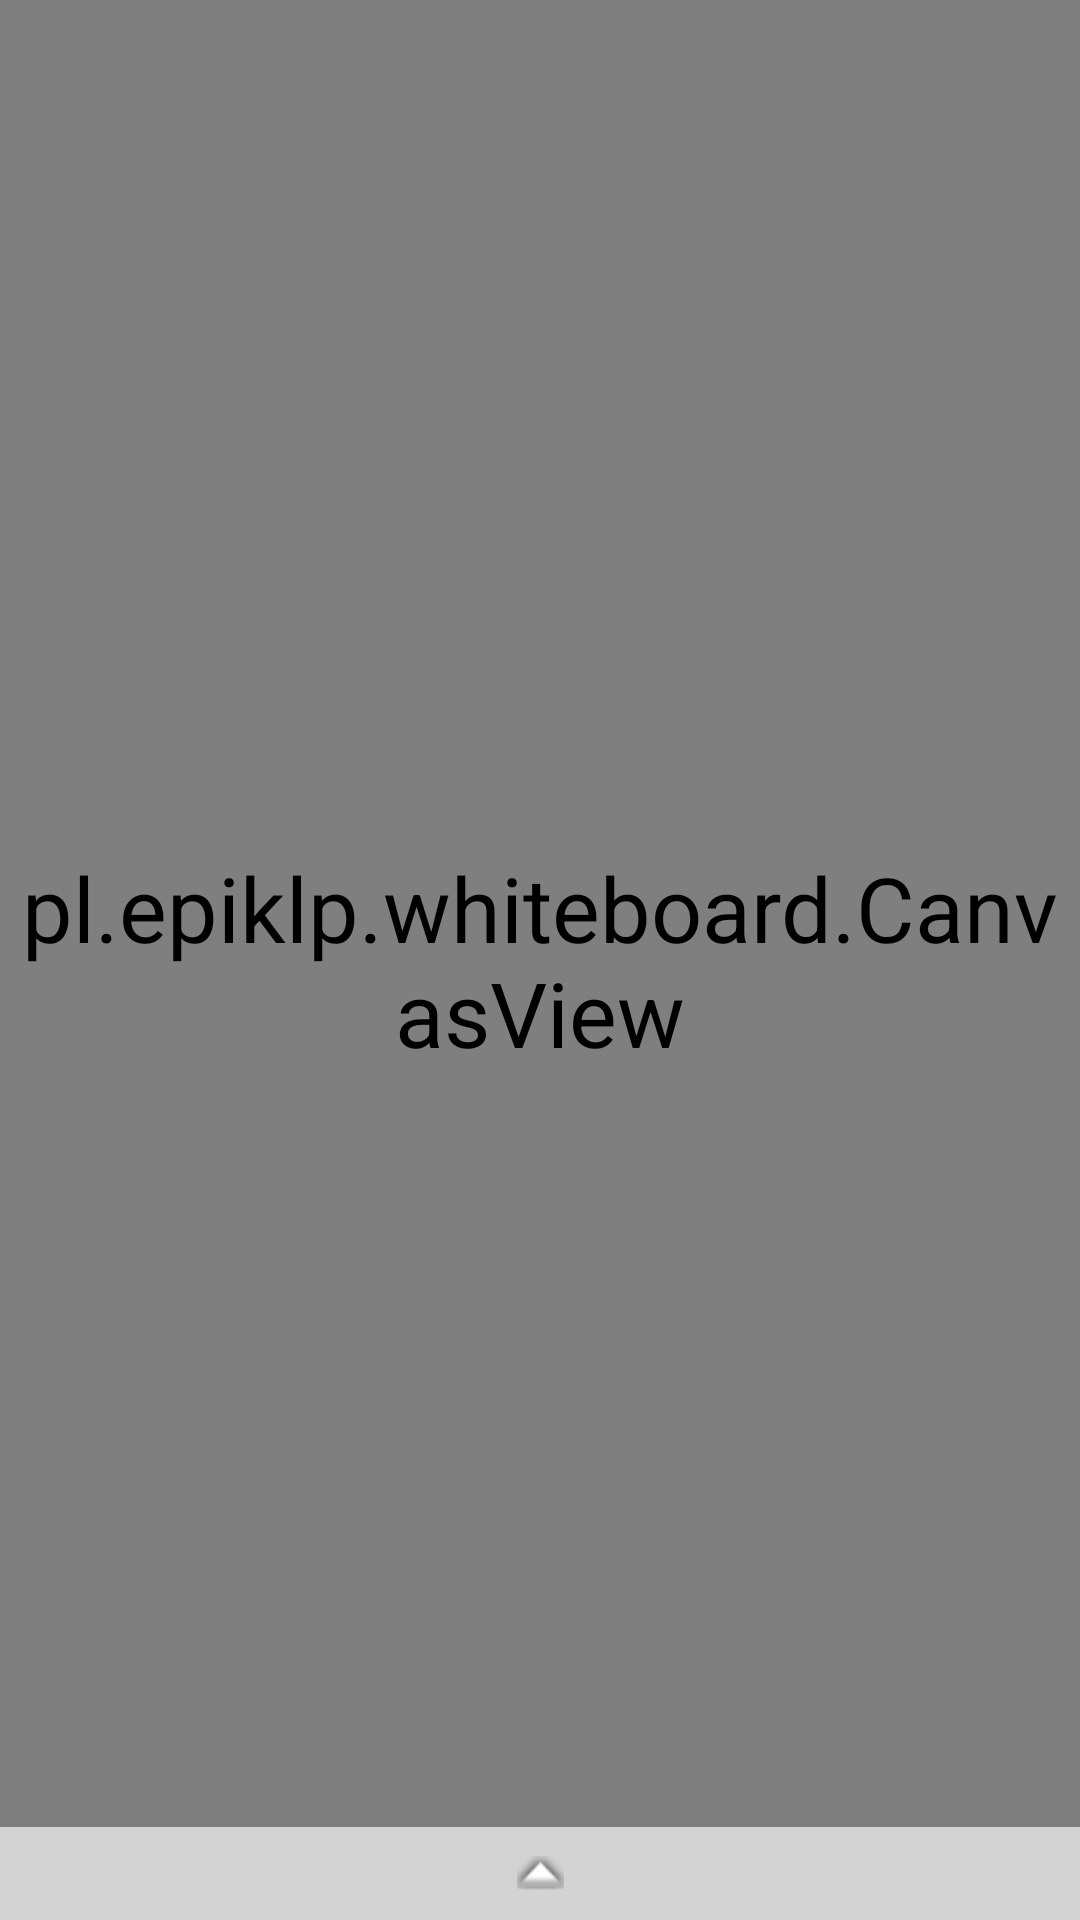

Android layout source for this screen:
<!-- AndroidManifest.xml: application theme AppTheme -->
<!-- res/layout/draw_activity.xml -->
<?xml version="1.0" encoding="utf-8"?>
<android.support.constraint.ConstraintLayout xmlns:android="http://schemas.android.com/apk/res/android"
    xmlns:app="http://schemas.android.com/apk/res-auto"
    xmlns:tools="http://schemas.android.com/tools"
    android:layout_width="match_parent"
    android:layout_height="match_parent">

    <pl.epiklp.whiteboard.CanvasView
        android:id="@+id/canvasView"
        android:layout_width="match_parent"
        android:layout_height="match_parent"
        app:layout_constraintBottom_toBottomOf="parent"
        app:layout_constraintEnd_toEndOf="parent"
        app:layout_constraintHorizontal_bias="0.0"
        app:layout_constraintStart_toStartOf="parent"
        app:layout_constraintTop_toTopOf="parent"
        app:layout_constraintVertical_bias="1.0" />

    <ImageButton
        android:id="@+id/buttonMenu"
        android:layout_width="match_parent"
        android:layout_height="31dp"
        android:layout_marginTop="8dp"
        android:background="@color/Light_Gray"
        app:layout_constraintBottom_toBottomOf="parent"
        app:layout_constraintEnd_toEndOf="parent"
        app:layout_constraintHorizontal_bias="0.0"
        app:layout_constraintStart_toStartOf="parent"
        app:layout_constraintTop_toTopOf="parent"
        app:layout_constraintVertical_bias="1.0"
        app:srcCompat="@android:drawable/arrow_up_float" />

    <android.support.constraint.ConstraintLayout
        android:id="@+id/LayoutMenu"
        android:layout_width="match_parent"
        android:layout_height="96sp"
        app:layout_constraintEnd_toEndOf="parent"
        app:layout_constraintStart_toStartOf="parent"
        app:layout_constraintTop_toBottomOf="@+id/buttonMenu">


        <HorizontalScrollView
            android:layout_width="match_parent"
            android:layout_height="match_parent"
            android:background="@color/colorPrimaryDark">

            <LinearLayout
                android:id="@+id/tools"
                android:layout_width="wrap_content"
                android:layout_height="match_parent"
                android:orientation="horizontal"
                android:gravity="center_vertical">

                <ImageButton
                    android:id="@+id/zoomButton"
                    android:layout_width="80sp"
                    android:layout_height="80sp"
                    android:background="@drawable/button_background"
                    app:srcCompat="@android:drawable/ic_menu_zoom" />

                <ImageButton
                    android:id="@+id/drawButton"
                    android:layout_width="80sp"
                    android:layout_height="80sp"
                    android:background="@drawable/button_background"
                    app:srcCompat="@android:drawable/ic_menu_edit" />

                <ImageButton
                    android:id="@+id/moveButton"
                    android:layout_width="80sp"
                    android:layout_height="80sp"
                    android:background="@drawable/button_background"
                    app:srcCompat="@android:drawable/ic_menu_compass" />

                <ImageButton
                    android:id="@+id/clearButton"
                    android:layout_width="80sp"
                    android:layout_height="80sp"
                    android:background="@drawable/button_background"
                    app:srcCompat="@android:drawable/ic_menu_close_clear_cancel" />

                <ImageButton
                    android:id="@+id/backButton"
                    android:layout_width="80sp"
                    android:layout_height="80sp"
                    android:background="@drawable/button_background"
                    app:srcCompat="@android:drawable/ic_menu_revert" />

                <ImageButton
                    android:id="@+id/cameraButton"
                    android:layout_width="80sp"
                    android:layout_height="80sp"
                    android:background="@drawable/button_background"
                    app:srcCompat="@android:drawable/ic_menu_camera" />

                <ImageButton
                    android:id="@+id/uploadButton"
                    android:layout_width="80sp"
                    android:layout_height="80sp"
                    android:background="@drawable/button_background"
                    app:srcCompat="@android:drawable/ic_menu_upload" />

                <Button
                    android:id="@+id/textButton"
                    android:layout_width="80sp"
                    android:layout_height="80sp"
                    android:text="TEXT"
                    android:background="@drawable/button_background" />
            </LinearLayout>

        </HorizontalScrollView>
    </android.support.constraint.ConstraintLayout>

</android.support.constraint.ConstraintLayout>
<!-- resources referenced by this layout -->
<resources>
  <color name="Light_Gray">#d3d3d3</color>
  <color name="colorPrimaryDark">#303F9F</color>
  <!-- drawable button_background (drawable) -->
  <?xml version="1.0" encoding="utf-8"?>
  <shape xmlns:android="http://schemas.android.com/apk/res/android"
      android:shape="rectangle">
      <corners android:topLeftRadius="20sp"
          android:topRightRadius="20sp"
          android:bottomRightRadius="20sp"
          android:bottomLeftRadius="20sp"/>
  
      <stroke android:color="@color/white"
          android:width="2sp"/>
  
  </shape>
  <style name="AppTheme" parent="Theme.AppCompat.DayNight.NoActionBar">
          
          <item name="colorPrimary">@color/colorPrimary</item>
          <item name="colorPrimaryDark">@color/colorPrimaryDark</item>
          <item name="colorAccent">@color/colorAccent</item>
          <item name="android:windowBackground">@drawable/background_gradient</item>
          <item name="android:textSize">30sp</item>
          <item name="android:textColor">@color/white</item>
          <item name="android:editTextBackground">@drawable/edit_text</item>
          <item name="android:editTextColor">@color/white</item>
      </style>
  <color name="white">#FFF</color>
  <color name="colorPrimary">#3F51B5</color>
  <color name="colorAccent">#FF4081</color>
  <!-- drawable background_gradient (drawable) -->
  <?xml version="1.0" encoding="utf-8"?>
  <shape xmlns:android="http://schemas.android.com/apk/res/android"
      android:shape="rectangle">
      <gradient
          android:angle="90"
          android:startColor="@color/backgroundGradientStartColor"
          android:endColor="@color/backgroundGradientEndColor"
          />
  </shape>
  <!-- drawable edit_text (drawable) -->
  <?xml version="1.0" encoding="utf-8"?>
  <shape xmlns:android="http://schemas.android.com/apk/res/android"
      android:shape="rectangle">
      <corners
          android:bottomLeftRadius="20sp"
          android:bottomRightRadius="20sp"
          android:topLeftRadius="0sp"
          android:topRightRadius="20sp"/>
  
      <stroke
          android:color="@color/white"
          android:width="1sp"/>
  </shape>
  <color name="backgroundGradientStartColor">#141E30</color>
  <color name="backgroundGradientEndColor">#243B55</color>
</resources>
